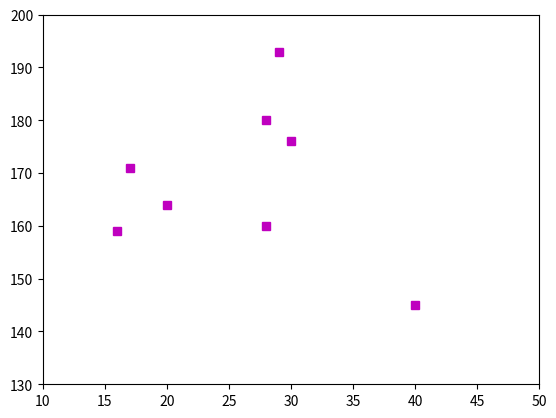

This chart was generated by the following Python code:
import matplotlib.pyplot as plt

age = [28,16,40,30,20,29,28,17]
height = [180,159,145,176,164,193,160,171]

plt.plot(age,height,"ms")
plt.xlim(10,50)
plt.ylim(130,200)
plt.show()

def nou_used():
    data = [28,16,40,30,20,29,28,17]

    plt.plot(data)
    plt.show()